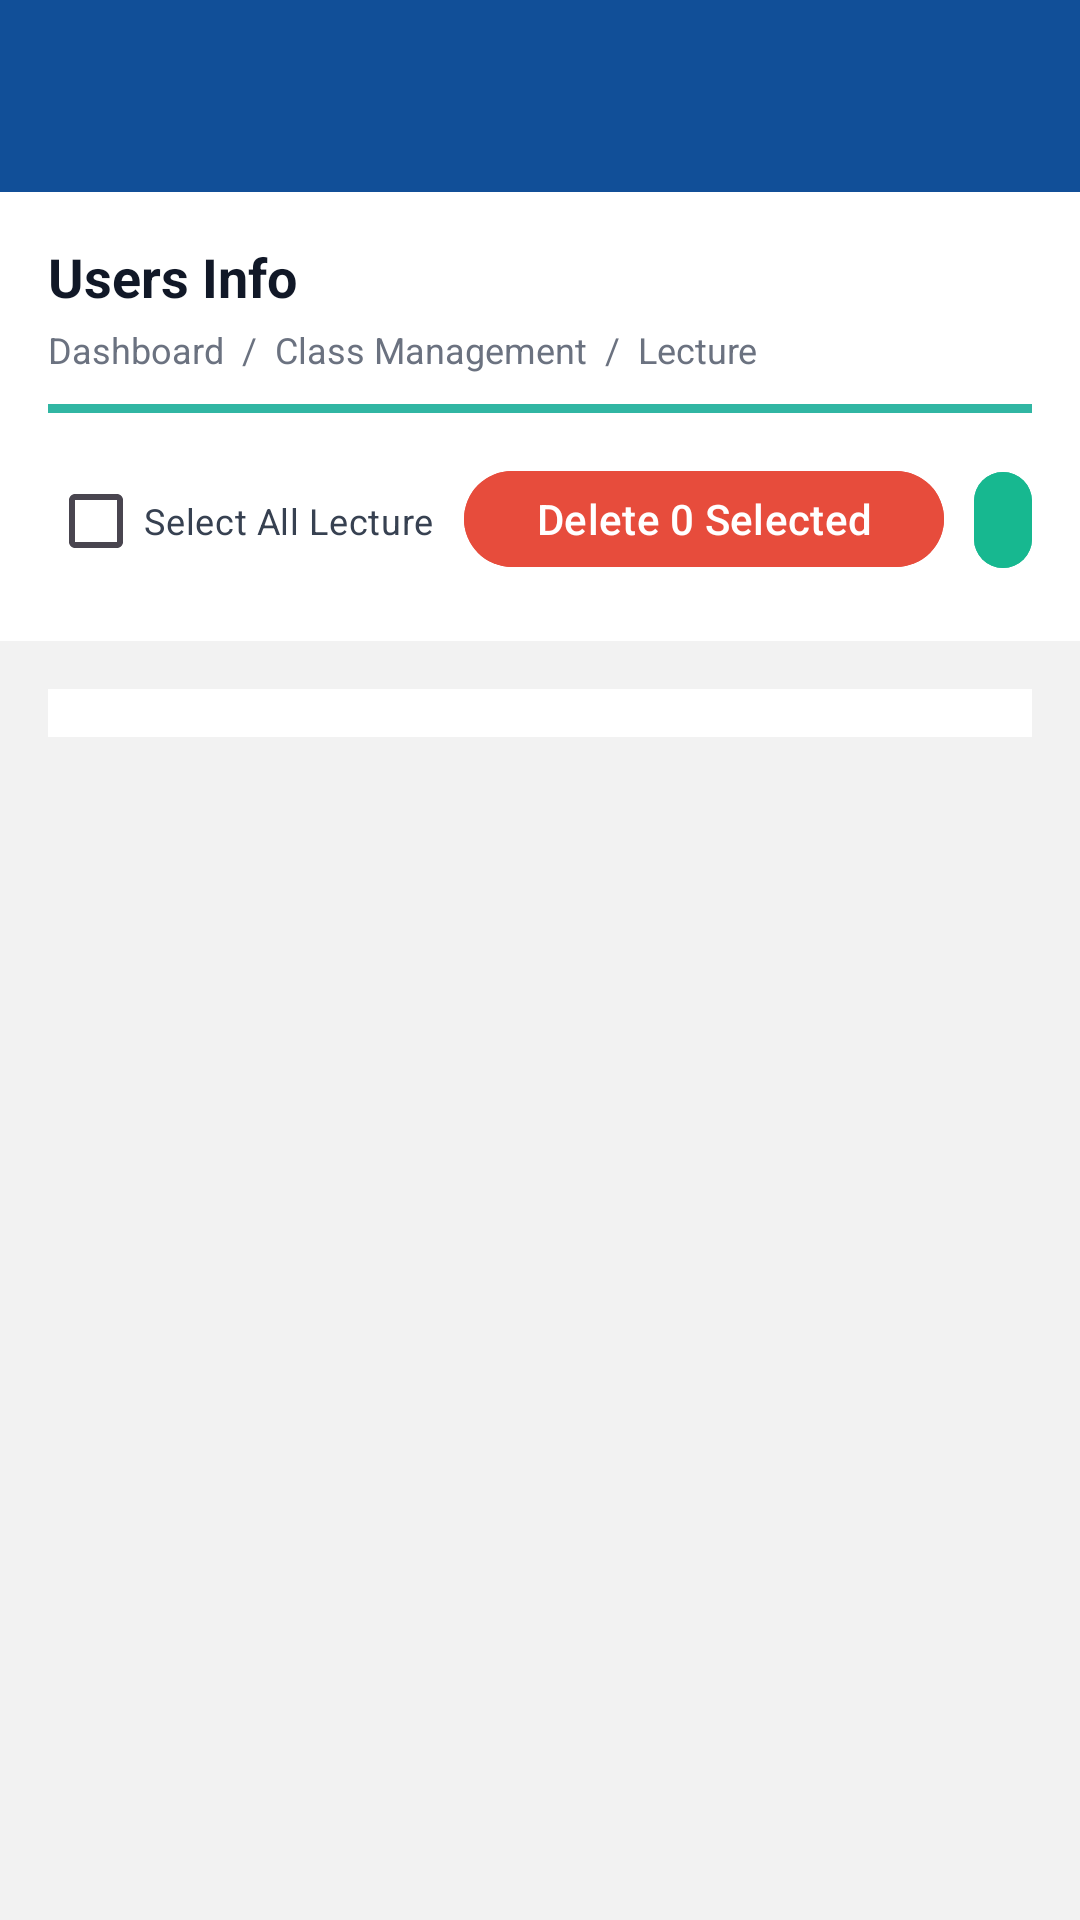

Here is an Android app screen rendered from its layout file. Give the layout XML and the strings, colors and styles it references.
<!-- AndroidManifest.xml: application theme Theme.CoachingCenter_app -->
<!-- res/layout/activity_lecture_list.xml -->
<?xml version="1.0" encoding="utf-8"?>
<androidx.constraintlayout.widget.ConstraintLayout
    xmlns:android="http://schemas.android.com/apk/res/android"
    xmlns:app="http://schemas.android.com/apk/res-auto"
    xmlns:tools="http://schemas.android.com/tools"
    android:background="#114F98"
    android:fitsSystemWindows="true"
    android:paddingTop="?attr/actionBarSize"
    android:layout_width="match_parent"
    android:layout_height="match_parent"
    >

    
    <LinearLayout
        android:layout_width="match_parent"
        android:layout_height="match_parent"
        android:orientation="vertical"
        android:background="#F2F2F2"
        app:layout_constraintBottom_toBottomOf="parent"
        app:layout_constraintEnd_toEndOf="parent"
        app:layout_constraintStart_toStartOf="parent"
        app:layout_constraintTop_toTopOf="parent">

        <LinearLayout
            android:id="@+id/headerBox"
            android:layout_width="match_parent"
            android:layout_height="wrap_content"
            android:background="@android:color/white"
            android:orientation="vertical"
            android:padding="16dp">

            <TextView
                android:layout_width="wrap_content"
                android:layout_height="wrap_content"
                android:text="Users Info"
                android:textColor="#111827"
                android:textSize="18sp"
                android:textStyle="bold" />

            <TextView
                android:layout_width="wrap_content"
                android:layout_height="wrap_content"
                android:layout_marginTop="4dp"
                android:text="Dashboard  /  Class Management  /  Lecture"
                android:textColor="#6B7280"
                android:textSize="12sp" />

            <View
                android:layout_width="match_parent"
                android:layout_height="3dp"
                android:layout_marginTop="10dp"
                android:background="#31B6A3" />

            
            <LinearLayout
                android:layout_width="match_parent"
                android:layout_height="wrap_content"
                android:layout_marginTop="12dp"
                android:gravity="end"
                android:orientation="horizontal">

                <com.google.android.material.checkbox.MaterialCheckBox
                    android:id="@+id/cbSelectAll"
                    android:layout_width="wrap_content"
                    android:layout_height="wrap_content"
                    android:layout_marginEnd="10dp"
                    android:text="Select All Lecture"
                    android:textColor="#374151"
                    android:textSize="12sp" />

                <com.google.android.material.button.MaterialButton
                    android:id="@+id/btnDelete"
                    android:layout_width="wrap_content"
                    android:layout_height="40dp"
                    android:backgroundTint="#E74C3C"
                    android:text="Delete 0 Selected"
                    android:textAllCaps="false"
                    android:textColor="@android:color/white" />

                <com.google.android.material.button.MaterialButton
                    android:id="@+id/btnAddNew"
                    android:layout_width="wrap_content"
                    android:layout_height="40dp"
                    android:layout_marginStart="10dp"
                    android:backgroundTint="#17B890"
                    android:text="+ Add New Lecture"
                    android:textAllCaps="false"
                    android:textColor="@android:color/white" />
            </LinearLayout>
        </LinearLayout>

        <LinearLayout
            android:id="@+id/tableBox"
            android:layout_width="match_parent"
            android:layout_height="wrap_content"
            android:layout_margin="16dp"
            android:background="@android:color/white"
            android:orientation="vertical">

            <HorizontalScrollView
                android:layout_width="match_parent"
                android:layout_height="match_parent"
                android:fillViewport="true"
                android:scrollbars="horizontal">

                <androidx.core.widget.NestedScrollView
                    android:layout_width="wrap_content"
                    android:layout_height="match_parent"
                    android:fillViewport="true"
                    android:scrollbars="vertical">

                    <TableLayout
                        android:id="@+id/tlLecture"
                        android:layout_width="wrap_content"
                        android:layout_height="wrap_content"
                        android:padding="8dp"
                        android:shrinkColumns="-1"
                        android:stretchColumns="-1" />
                </androidx.core.widget.NestedScrollView>
            </HorizontalScrollView>

        </LinearLayout>

    </LinearLayout>

    

</androidx.constraintlayout.widget.ConstraintLayout>
<!-- resources referenced by this layout -->
<resources>
  <style name="Theme.CoachingCenter_app" parent="Base.Theme.CoachingCenter_app" />
  <style name="Base.Theme.CoachingCenter_app" parent="Theme.Material3.DayNight.NoActionBar">
          
          
      </style>
</resources>
